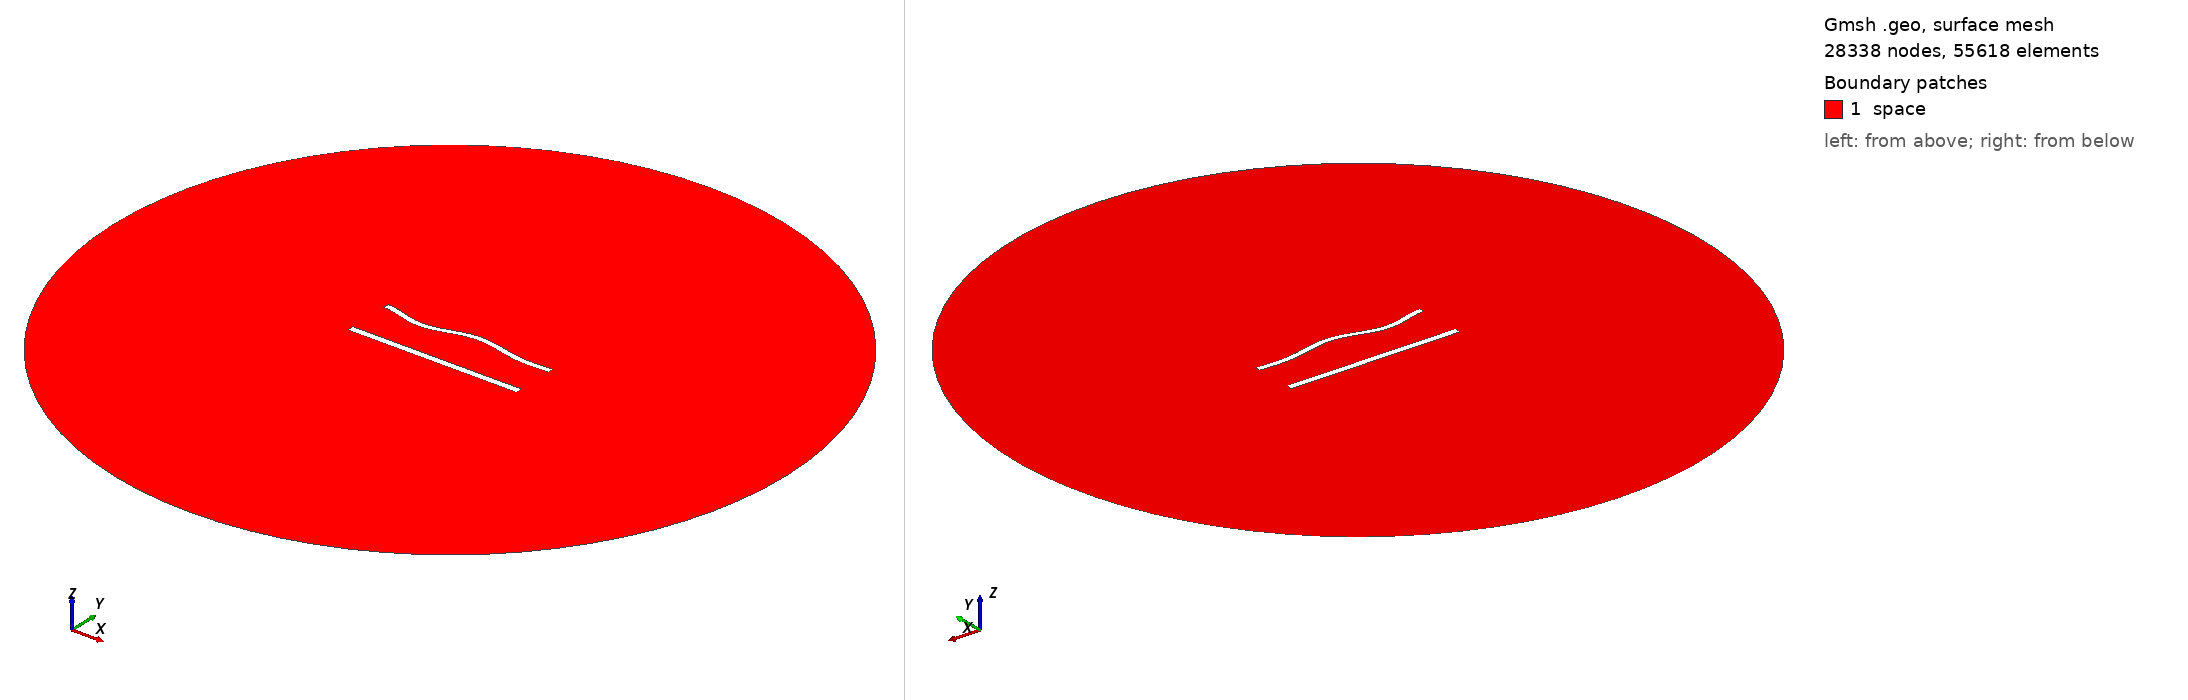

Gmsh geometry script, surface-meshed: 28338 nodes, 55618 surface elements. Boundary patches (legend numbers): 1 space. Left view from above one corner, right view from below the opposite corner. Legend entries are the model's physical surfaces. The drawing asked Gmsh for element sizes between 1% and 20% of the model's largest extent; the script's own settings can give other sizes.

=== 1063.geo (drawn) ===
//---------------------------------------
// Geometry kernel
//---------------------------------------

SetFactory("OpenCASCADE");



//---------------------------------------
// Parameters of the geometry
//---------------------------------------

// Overetch of the upper plate
overetch = 0.25;

// Distance between the plates
distance = 27.5;

// Discretization over the x axis (for the deformation)
nx = 50; 

// Length of the plate
L = 100 - overetch; 

// Number of modes
n = 4; 

// 1st mode coefficient
coeff(1) = -1.5;
beta(1) = 0.596864 * 3.1415926535 / L;

// 2nd mode coefficient
coeff(2) = 0.0;
beta(2) = 1.49418 * 3.1415926535 / L;

// 3rd mode coefficient
coeff(3) = -1.5;
beta(3) = 2.50025 * 3.1415926535 / L;

// 4th mode coefficient
coeff(4) = -1.5;
beta(4) = 3.49999 * 3.1415926535 / L;



//---------------------------------------
// Upper plate (deformed rectangle)
//---------------------------------------

// Coordiantes of the upper plate
xmin = -50;
xmax = 50 - overetch;

// Height of the upper plate
yheight = 4 - 2 * overetch;

// Indexes of the points
UpperID[] = {};
LowerID[] = {};
LeftID[] = {};
RightID[] = {};

// Point index
p = 1;

// Horizontal edges
For i In {1:nx}
    x = xmin + (i-1)*(xmax - xmin)/(nx-1);

    y_bottom = distance / 2 + overetch;
    For j In {1:n}
        C = (Cosh(beta(j)*L) + Cos(beta(j)*L)) / (Sinh(beta(j)*L) + Sin(beta(j)*L));
        y_bottom  = y_bottom + coeff(j) * (Cosh(beta(j)*(x+50)) - Cos(beta(j)*(x+50)) - C * (Sinh(beta(j)*(x+50)) - Sin(beta(j)*(x+50))));
    EndFor

    y_top = y_bottom + yheight;

    Point(p) = {x, y_top, 0, 1.0};
    UpperID[i] = p;
    p = p + 1;

    Point(p) = {x, y_bottom, 0, 1.0};
    LowerID[i] = p;
    p = p + 1;
EndFor

// Create point lists
UpperPts[] = {}; LowerPts[] = {};
For i In {1:nx}
  UpperPts[] += {UpperID[i]};
  LowerPts[] += {LowerID[i]};
EndFor

// Build splines
Spline(1) = {UpperPts[]};
Spline(2) = {LowerPts[]};
Line(3) = {LowerPts[nx-1], UpperPts[nx-1]};
Line(4) = {LowerPts[0], UpperPts[0]};

// Build the plane surface
Curve Loop(1) = {2, 3, -1, -4};
Plane Surface(1) = {1};



//---------------------------------------
// Lower plate (rectangle)
//---------------------------------------

// Vertices
Point(1001) = {-50, -distance/2, 0, 1.0};
Point(1002) = { 50, -distance/2, 0, 1.0};
Point(1003) = { 50,  -distance/2 + 4, 0, 1.0};
Point(1004) = {-50,  -distance/2 + 4, 0, 1.0};

// Edges
Line(5) = {1001, 1002};
Line(6) = {1002, 1003};
Line(7) = {1003, 1004};
Line(8) = {1004, 1001};

// Plane surface
Line Loop(2) = {5, 6, 7, 8};
Plane Surface(2) = {2}; 



//---------------------------------------
// Outer (fictious) boundary
//---------------------------------------

// Points
Point(1005) = {0, 0, 0};       // Center
Point(1006) = {200, 0, 0};     // Start point
Point(1007) = {0, 200, 0};     // 90 degrees
Point(1008) = {-200, 0, 0};    // 180 degrees
Point(1009) = {0, -200, 0};    // 270 degrees

// Circle arcs (each needs start, center, end)
Circle(9) = {1006, 1005, 1007};
Circle(10) = {1007, 1005, 1008};
Circle(11) = {1008, 1005, 1009};
Circle(12) = {1009, 1005, 1006};

// Plane surface for the entire domain
Curve Loop(3) = {9, 10, 11, 12};
Surface(3) = {3};

// Subtract the plates from the whole domain to obtain the actual domain where we want to solve the equations
BooleanDifference{ Surface{3}; Delete; }{ Surface{1}; Surface{2}; Delete; }




//---------------------------------------
// Transfinite Lines/Curves
//---------------------------------------

// Set the number of points on the boundaries
r = 6;
d = 0.15;

// Plates
Transfinite Curve {1} = 50*r/4 Using Progression 1;
Transfinite Line {2} = 50*r Using Progression 1;
Transfinite Curve {3, 4} = 2*r Using Progression 1+d;
Transfinite Line {5} = 50*r/4 Using Progression 1;
Transfinite Line {7} = 50*r Using Progression 1;
Transfinite Line {6} = 2*r Using Progression 1-d;
Transfinite Line {8} = 2*r Using Progression 1+d;

// Outer boundary
Transfinite Line {9, 10, 11, 12} = 20 Using Progression 1;



//---------------------------------------
// Physical groups
//---------------------------------------                

// Physical curves (boundaries)
Physical Line("force_segment", 10) = {2};
Physical Line("upper_plate", 11) = {1, 3, 4};
Physical Line("lower_plate", 12) = {5, 6, 7, 8};
Physical Line("boundary", 20) = {9, 10, 11, 12};

// Physical Surfaces
Physical Surface("space", 30) = {3};



//---------------------------------------
// 6. Generate the Mesh
//---------------------------------------

// 2D mesh generation
Mesh 2;
